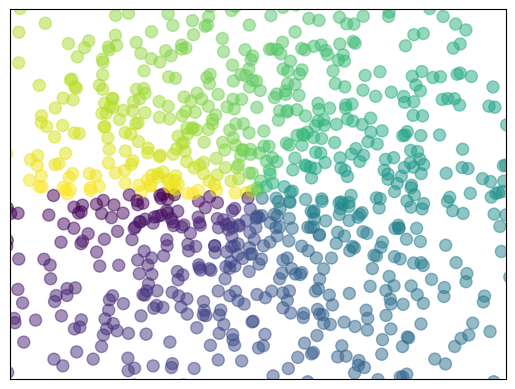

Generate this figure with matplotlib:
# -*-coding:utf-8-*-
import numpy as np
import matplotlib.pyplot as plt


n = 1024
X = np.random.normal(0, 1, n)
Y = np.random.normal(0, 1, n)
T = np.arctan2(Y, X, )

plt.scatter(X, Y, s=75, c=T, alpha=0.5)
plt.xlim((-1.5, 1.5))
plt.ylim((-1.5, 1.5))
plt.xticks(())
plt.yticks(())

plt.show()
